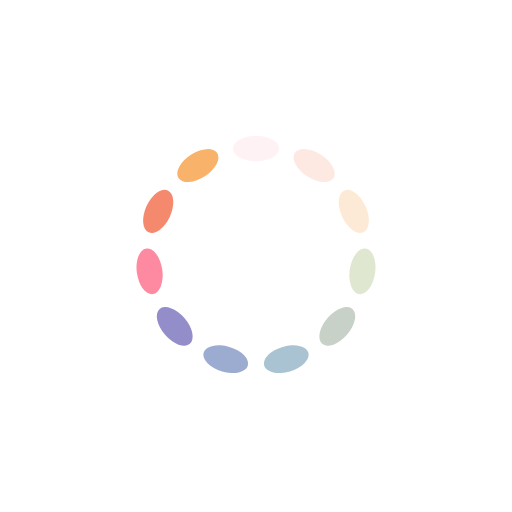
t = 0.00 s
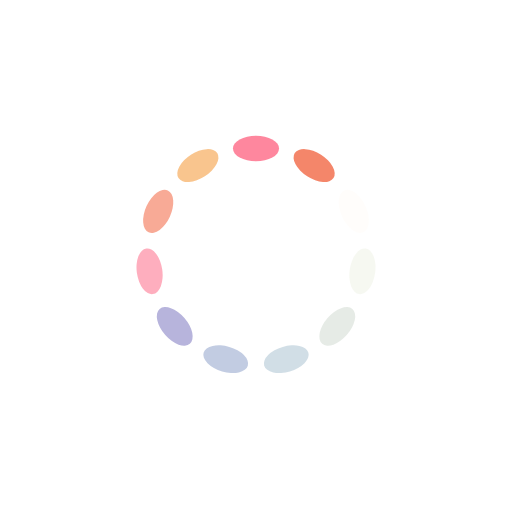
t = 0.08 s
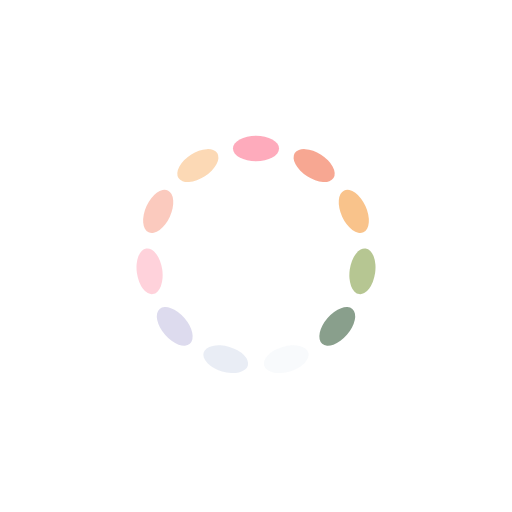
t = 0.17 s
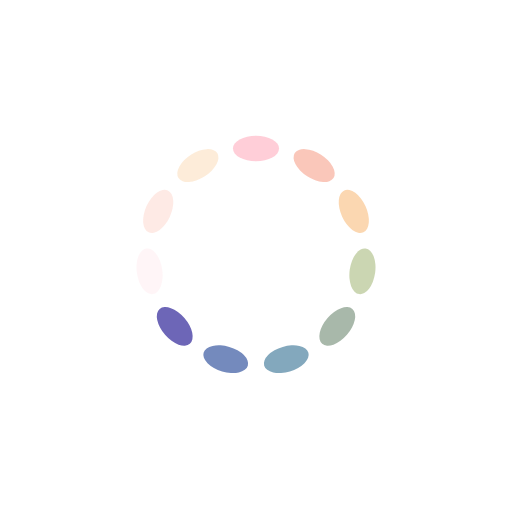
t = 0.25 s

The animated SVG that drew these frames (rendered in a browser with its animation timeline set to each time). Animation: 11 SMIL elements (animate=11); one cycle of 0.33 s, repeats indefinitely.

<?xml version="1.0" encoding="utf-8"?>
<svg xmlns="http://www.w3.org/2000/svg" xmlns:xlink="http://www.w3.org/1999/xlink" style="margin: auto; background: none; display: block; shape-rendering: auto;" width="137px" height="137px" viewBox="0 0 100 100" preserveAspectRatio="xMidYMid">
<g transform="rotate(0 50 50)">
  <rect x="45.5" y="26.5" rx="4.5" ry="2.5" width="9" height="5" fill="#fe718d">
    <animate attributeName="opacity" values="1;0" keyTimes="0;1" dur="0.3333333333333333s" begin="-0.30303030303030304s" repeatCount="indefinite"></animate>
  </rect>
</g><g transform="rotate(32.72727272727273 50 50)">
  <rect x="45.5" y="26.5" rx="4.5" ry="2.5" width="9" height="5" fill="#f47e60">
    <animate attributeName="opacity" values="1;0" keyTimes="0;1" dur="0.3333333333333333s" begin="-0.2727272727272727s" repeatCount="indefinite"></animate>
  </rect>
</g><g transform="rotate(65.45454545454545 50 50)">
  <rect x="45.5" y="26.5" rx="4.5" ry="2.5" width="9" height="5" fill="#f8b26a">
    <animate attributeName="opacity" values="1;0" keyTimes="0;1" dur="0.3333333333333333s" begin="-0.24242424242424243s" repeatCount="indefinite"></animate>
  </rect>
</g><g transform="rotate(98.18181818181819 50 50)">
  <rect x="45.5" y="26.5" rx="4.5" ry="2.5" width="9" height="5" fill="#abbd81">
    <animate attributeName="opacity" values="1;0" keyTimes="0;1" dur="0.3333333333333333s" begin="-0.21212121212121213s" repeatCount="indefinite"></animate>
  </rect>
</g><g transform="rotate(130.9090909090909 50 50)">
  <rect x="45.5" y="26.5" rx="4.5" ry="2.5" width="9" height="5" fill="#849b87">
    <animate attributeName="opacity" values="1;0" keyTimes="0;1" dur="0.3333333333333333s" begin="-0.18181818181818182s" repeatCount="indefinite"></animate>
  </rect>
</g><g transform="rotate(163.63636363636363 50 50)">
  <rect x="45.5" y="26.5" rx="4.5" ry="2.5" width="9" height="5" fill="#6492ac">
    <animate attributeName="opacity" values="1;0" keyTimes="0;1" dur="0.3333333333333333s" begin="-0.15151515151515152s" repeatCount="indefinite"></animate>
  </rect>
</g><g transform="rotate(196.36363636363637 50 50)">
  <rect x="45.5" y="26.5" rx="4.5" ry="2.5" width="9" height="5" fill="#637cb5">
    <animate attributeName="opacity" values="1;0" keyTimes="0;1" dur="0.3333333333333333s" begin="-0.12121212121212122s" repeatCount="indefinite"></animate>
  </rect>
</g><g transform="rotate(229.0909090909091 50 50)">
  <rect x="45.5" y="26.5" rx="4.5" ry="2.5" width="9" height="5" fill="#6a63b6">
    <animate attributeName="opacity" values="1;0" keyTimes="0;1" dur="0.3333333333333333s" begin="-0.09090909090909091s" repeatCount="indefinite"></animate>
  </rect>
</g><g transform="rotate(261.8181818181818 50 50)">
  <rect x="45.5" y="26.5" rx="4.5" ry="2.5" width="9" height="5" fill="#fe718d">
    <animate attributeName="opacity" values="1;0" keyTimes="0;1" dur="0.3333333333333333s" begin="-0.06060606060606061s" repeatCount="indefinite"></animate>
  </rect>
</g><g transform="rotate(294.54545454545456 50 50)">
  <rect x="45.5" y="26.5" rx="4.5" ry="2.5" width="9" height="5" fill="#f47e60">
    <animate attributeName="opacity" values="1;0" keyTimes="0;1" dur="0.3333333333333333s" begin="-0.030303030303030304s" repeatCount="indefinite"></animate>
  </rect>
</g><g transform="rotate(327.27272727272725 50 50)">
  <rect x="45.5" y="26.5" rx="4.5" ry="2.5" width="9" height="5" fill="#f8b26a">
    <animate attributeName="opacity" values="1;0" keyTimes="0;1" dur="0.3333333333333333s" begin="0s" repeatCount="indefinite"></animate>
  </rect>
</g>
<!-- [ldio] generated by https://loading.io/ --></svg>
